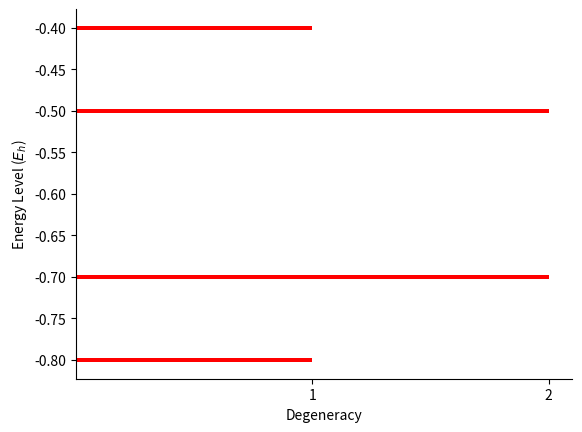
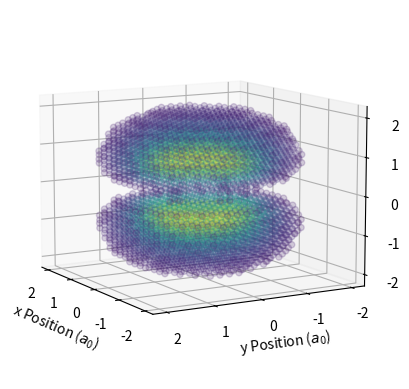
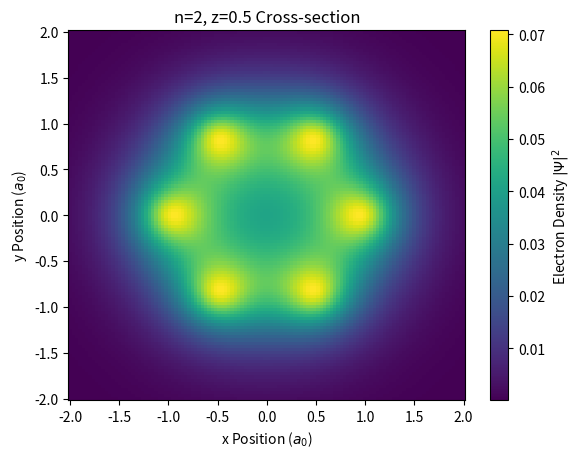

Python code for these plots, in order:
import numpy as np
import matplotlib.pyplot as plt
import matplotlib.colors as colors
import matplotlib.cm as cm
from collections import Counter

# 2pz orbital energy of carbon
alpha = -0.6
# Nearest-neighbour interaction energy
beta = -0.1

''' Create the Overlap/Interaction Matrices '''
# How many rings deep
depth = 1 # Napthalene has only 1 layer
# The total number of carbon atoms is
Nc = 6*(depth**2)
# F Matrix
F = np.zeros((Nc, Nc))
# S Matrix
S = np.zeros((Nc, Nc))

ring_index = [0]
for d in range(0,depth):
    val = 6*(d+1)**2
    ring_index.append(val)

info = np.zeros(Nc)

# Basic Path
for i in range(Nc):
    for j in range(Nc):
        if i%Nc == j%Nc:
            F[i,j] = alpha
            S[i,j] = 1
        elif abs(i-j) == 1:
            F[i,j] = beta
            info[i] += 1

# Fill in all gaps in the rings
for ind in range(1,len(ring_index)):
    F[ring_index[ind]-1,ring_index[ind-1]] = beta
    F[ring_index[ind-1],ring_index[ind]-1] = beta
    info[ring_index[ind]-1] += 1
    info[ring_index[ind-1]] += 1

# Fill in radial components
for i in range(2, len(ring_index)):
    hop = (i-2)*[2] + [3]
    count = ring_index[i-1]
    hop_index = 0
    count += hop[hop_index]
    while count < ring_index[i]:
        low_unfill = 0
        for j in range(len(info)):
            if info[j] == 2:
                low_unfill = j
                break
        F[count,low_unfill] = beta
        F[low_unfill,count] = beta
        info[count] += 1
        info[low_unfill] +=1
        hop_index = (hop_index+1)%len(hop)
        count += hop[hop_index]

''' Get eigenvalues/eigenvectors '''
sol = np.linalg.solve(S, F)
eval, evec = np.linalg.eigh(sol)

''' Plot Energy Levels '''
fig, ax = plt.subplots()
ax.spines['top'].set_visible(False)
ax.spines['right'].set_visible(False)

evals_degen = Counter(np.round(eval, decimals=6))
max_degen = 0
for ev in list(evals_degen.keys()):
    ax.barh(ev, height=0.005, width=evals_degen[ev], color='r')

    if evals_degen[ev] > max_degen:
        max_degen = evals_degen[ev]

ax.set_xlabel("Degeneracy")
ax.set_ylabel("Energy Level ($E_{h}$)")
ax.set_xticks(np.arange(1, max_degen + 1))

plt.show()

''' Create the basis functions '''
def lam(i, alpha, beta):
    return alpha*(beta**(i-1))

def basis_func(i, alpha, beta, pos, atom_pos):
    r = np.sqrt((pos[0]-atom_pos[0])**2 + (pos[1]-atom_pos[1])**2 + (pos[2]-atom_pos[2])**2)
    theta = np.arctan2(np.sqrt((pos[0]-atom_pos[0])**2 + (pos[1]-atom_pos[1])**2),pos[2])
    phi = np.arctan2((pos[1]-atom_pos[1]), (pos[0]-atom_pos[0]))
    li = 2.
    return 0.5*np.sqrt(3/np.pi)*np.sqrt(((2*li)**5)/(4*3*2*1))*r*np.exp(-li*r)*np.cos(theta)

''' Create/Plot the 3D Electron Density'''
fid = 20

xrange = np.linspace(-2, 2, fid)
yrange = np.linspace(-2, 2, fid)
zrange = np.linspace(-2, 2, fid)

post = [(1,0,0), (1/2,np.sqrt(3)/2,0), (-1/2,np.sqrt(3)/2,0), (-1,0,0), (-1/2,-np.sqrt(3)/2,0), (1/2,-np.sqrt(3)/2,0)] # Benzene
dist = np.zeros((fid, fid, fid))
size_val = np.zeros((fid, fid, fid))
cutoff = 0.02
e_level = 0 # Energy level

for i in range(fid):
    for j in range(fid):
        for k in range(fid):
            x = xrange[i]
            y = yrange[j]
            z = zrange[k]

            for m in range(len(post)):
                for n in range(len(post)):
                    f_m = basis_func(0, alpha, beta, [x,y,z], post[m])
                    f_n = basis_func(0, alpha, beta, [x,y,z], post[n])
                    c_m = evec.T[e_level,m]
                    c_n = evec.T[e_level,n]
                    dist[i,j,k] += c_m*c_n*f_m*f_n

            if dist[i,j,k] <= cutoff:
                size_val[i,j,k] = 0
            else:
                size_val[i,j,k] = 20

point = []
for i in range(fid):
    for j in range(fid):
        for k in range(fid):
            x = xrange[i]
            y = yrange[j]
            z = zrange[k]

            point.append([x,y,z])

dist = np.round(dist,5)
point = np.asarray(point)

fig = plt.figure()
ax = fig.add_subplot(projection='3d')

co = dist*(1/np.max(dist))
ax.scatter(point[:,0], point[:,1], point[:,2], c=co, s=size_val, alpha=0.2, cmap='viridis')

ax.set_xlabel("x Position ($a_{0}$)")
ax.set_ylabel("y Position ($a_{0}$)")
ax.set_zlabel("z Position ($a_{0}$)")

ax.azim = 150
ax.elev = 10
plt.show()

''' Calculate and Plot the Cross-sections'''
fid = 120
z = 0.2
xrange = np.linspace(-2, 2, fid)
yrange = np.linspace(-2, 2, fid)

post = [(1,0,0), (1/2,np.sqrt(3)/2,0), (-1/2,np.sqrt(3)/2,0), (-1,0,0), (-1/2,-np.sqrt(3)/2,0), (1/2,-np.sqrt(3)/2,0)] # Benzene

dist = np.zeros((fid, fid))

for i in range(fid):
    for j in range(fid):
        x = xrange[i]
        y = yrange[j]

        for m in range(len(post)):
            for n in range(len(post)):
                f_m = basis_func(0, alpha, beta, [x, y, z], post[m])
                f_n = basis_func(0, alpha, beta, [x, y, z], post[n])
                c_m = evec.T[0, m]
                c_n = evec.T[0, n]
                dist[i, j] += c_m * c_n * f_m * f_n

dist = np.round(dist, 5).T

fig, ax = plt.subplots()

vmin = np.min(dist)
vmax = np.max(dist)
cmap = cm.viridis
norm = colors.Normalize(vmin=vmin, vmax=vmax)
sm = cm.ScalarMappable(cmap=cmap, norm=norm)

ax.pcolormesh(xrange, yrange, dist)

ax.set_xlabel("x Position ($a_{0}$)")
ax.set_ylabel("y Position ($a_{0}$)")

ax.set_title("n=2, z=0.5 Cross-section")

fig.colorbar(sm, ax=ax, label="Electron Density $|\\Psi|^{2}$")
plt.show()